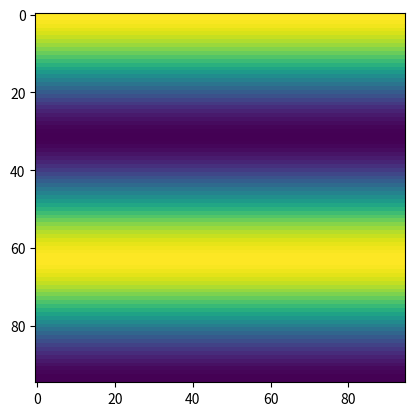

This figure's Python source:
import random
import numpy as np
import matplotlib.pyplot as plt
from decimal import Decimal

def field_func(x,y):
    return np.array(np.sin(x),np.cos(y))

def derivative(func, x,y,partialx, partialy, delta=(0.0001)):
    dx = 0
    dy = 0
    if (partialx == 1):
        dx = delta
    if (partialy == 1 ):
        dy = delta
    return (func(x+dx,y+dy)-func(x,y))/delta

def divergence(func,x, y):
    div = np.ndarray((len(x),len(y)))
    for i,vx in enumerate(x):
        for j,vy in enumerate(y):
            div[i,j] = derivative(func,vx,vy,1,0) + derivative(func,vx,vy,0,1)
    return div

def show_vector_field(func,x,y):
    f=np.ndarray((len(x),len(y),2))
    for i,vx in enumerate(x):
        for j,vy in enumerate(y):
            f[i, j] = field_func(vx, vy)
    x = np.dsplit(f,2)
    u = np.squeeze(x[0])
    v = np.squeeze(x[1])
    fig, ax = plt.subplots()
    q = ax.quiver(u, v, units="dots")
    plt.show()

def show_scalar_field(field):
    plt.imshow(field)
    plt.show()


#show_vector_field(field_func,np.arange(0,np.pi*3, 0.1),np.arange(0,np.pi*3, 0.1))
show_scalar_field(divergence(field_func,np.arange(0,np.pi*3, 0.1),np.arange(0,np.pi*3, 0.1)))
